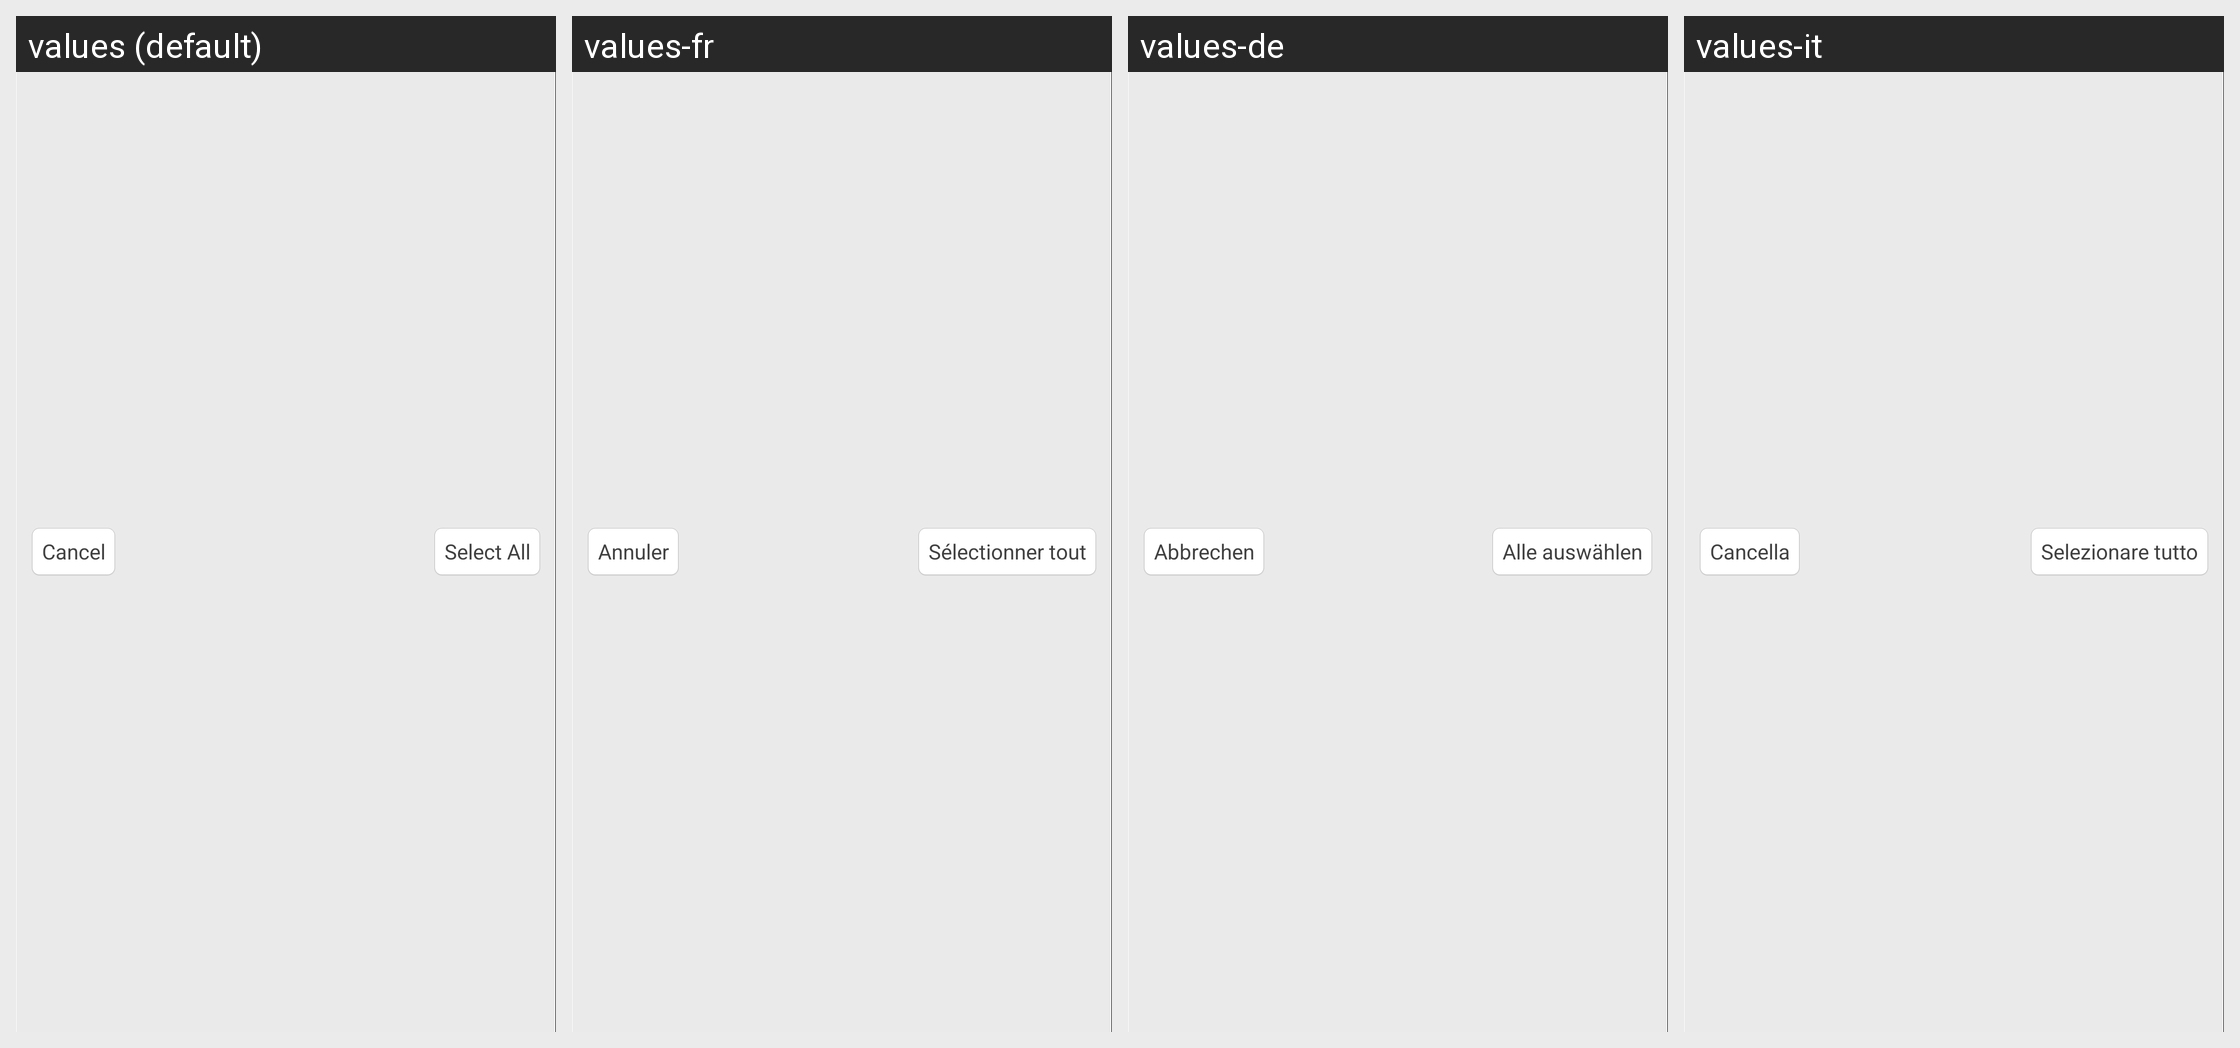

For this localized Android screen grid, give each drawn string resource with its value in every locale shown.
Android screen res/layout/action_bar_title_custom_view.xml rendered under 4 locales, left to right: values (default), values-fr, values-de, values-it. Device: Nexus 5 (rendered at 1080×1920; each locale shown at half size, 540×960, under a caption strip naming it); theme FileManagerBase.
Other locales in the repository, not shown: values-ar, values-en-rUS, values-es, values-ja, values-nl, values-pl, values-pt, values-ru, values-th, values-tr, values-ur, values-vi, values-zh-rCN, values-zh-rTW.
Strings drawn on this screen, with the default value and each locale's value (text and hints the layout hard-codes, and strings that could not be matched under every locale, appear in the picture but are not listed):

cancel
  values: Cancel
  values-fr: Annuler
  values-de: Abbrechen
  values-it: Cancella

operation_selectall
  values: Select All
  values-fr: Sélectionner tout
  values-de: Alle auswählen
  values-it: Selezionare tutto
